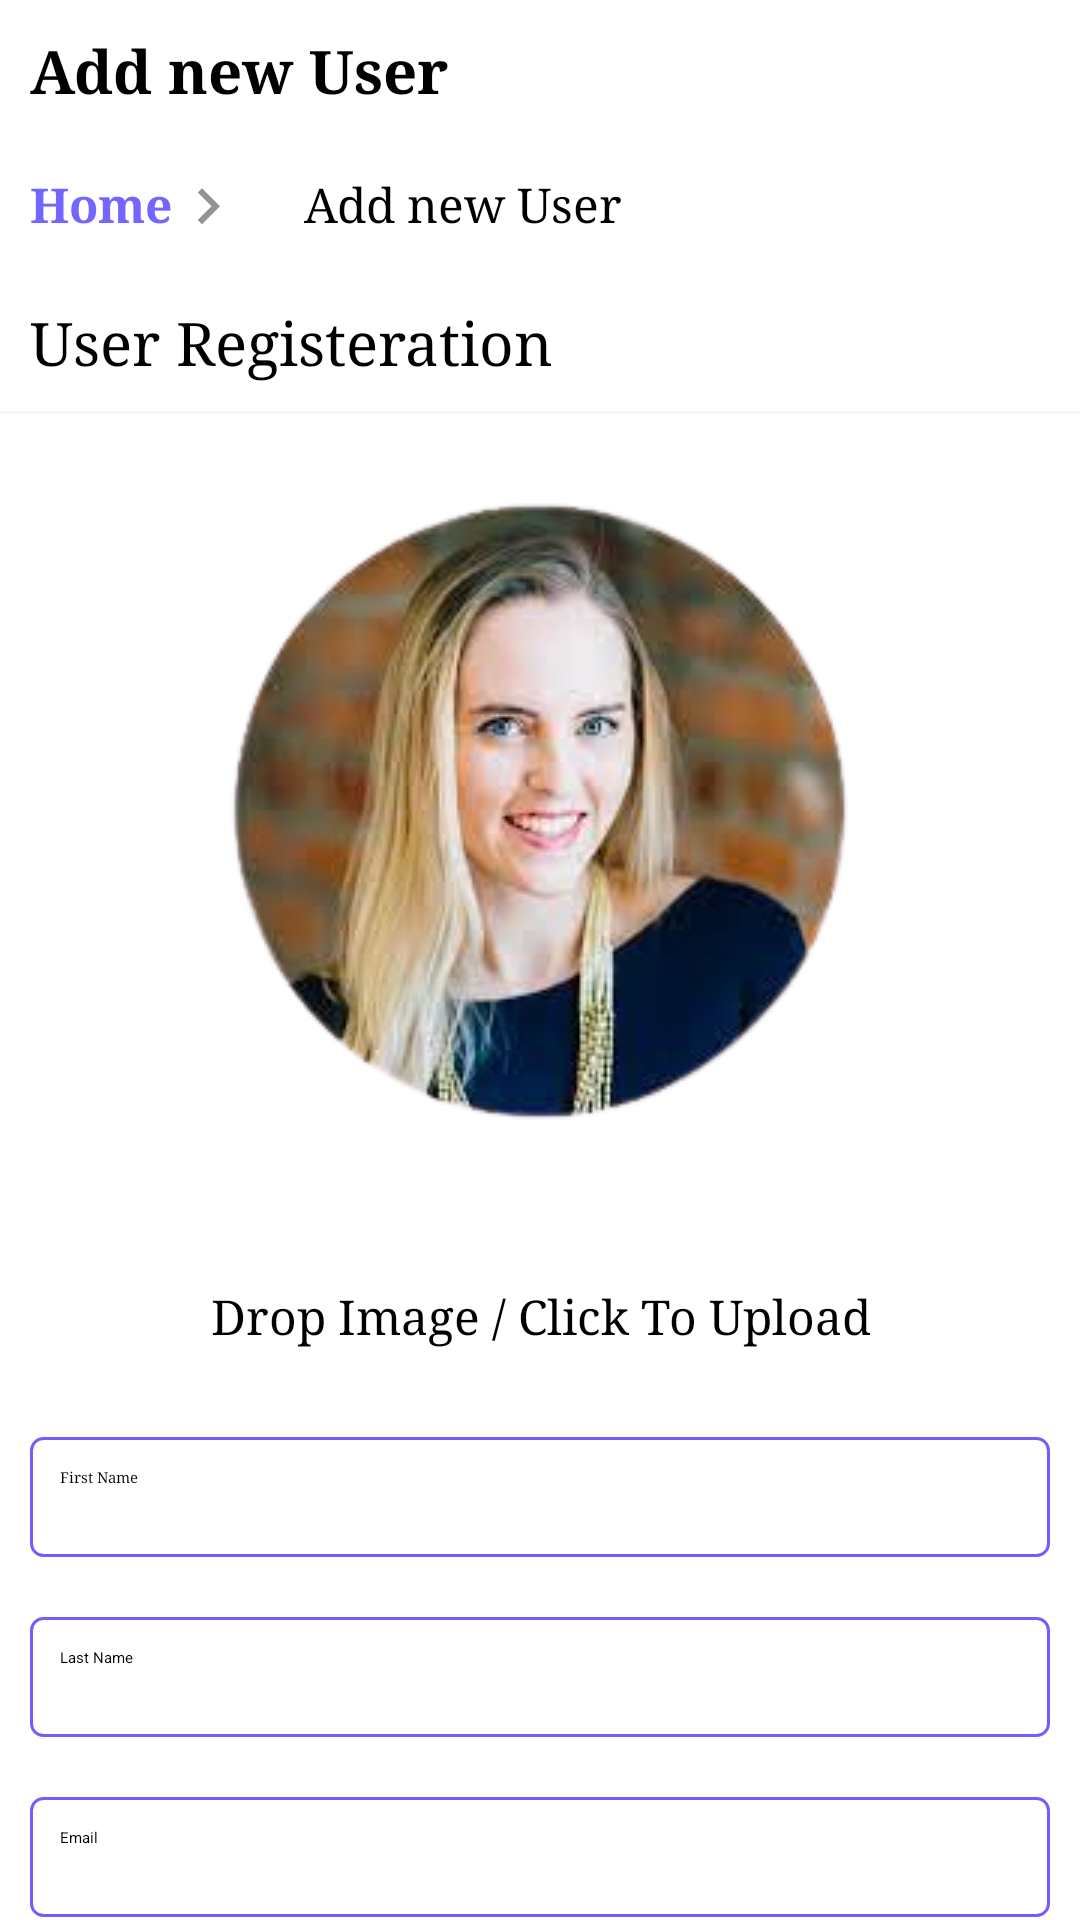

Write the Android layout XML for this screen, with the resource values it uses.
<!-- AndroidManifest.xml: application theme Theme.Clinic -->
<!-- res/layout/fragment_register_all_admin.xml -->
<?xml version="1.0" encoding="utf-8"?>
<ScrollView xmlns:android="http://schemas.android.com/apk/res/android"
    xmlns:tools="http://schemas.android.com/tools"
    android:layout_width="match_parent"
    android:layout_height="match_parent"
    xmlns:app="http://schemas.android.com/apk/res-auto"
    tools:context=".RegisterAllAdminFragment">
    <LinearLayout
        android:layout_width="match_parent"
        android:layout_height="wrap_content"
        android:orientation="vertical">



    <LinearLayout
        android:layout_width="match_parent"
        android:layout_height="wrap_content"
        android:orientation="vertical">

        <LinearLayout
            android:layout_width="match_parent"
            android:layout_height="wrap_content"
            android:orientation="vertical">
            <TextView
                android:layout_width="wrap_content"
                android:layout_height="wrap_content"
                android:text="Add new User"
                android:layout_margin="10dp"
                android:textStyle="bold"
                android:textColor="#000000"
                android:textSize="20sp"
                android:fontFamily="times"/>
        </LinearLayout>
        <LinearLayout
            android:layout_width="match_parent"
            android:layout_height="wrap_content"
            android:orientation="horizontal">
            <TextView
                android:layout_width="wrap_content"
                android:layout_height="wrap_content"
                android:text="Home"
                android:layout_margin="10dp"
                android:textStyle="bold"
                android:textColor="#7366FF"
                android:textSize="16sp"
                android:fontFamily="times"
                android:drawableRight="@drawable/ic_right_arrow"/>
            <TextView
                android:layout_width="wrap_content"
                android:layout_height="wrap_content"
                android:text="Add new User"
                android:layout_margin="10dp"
                android:textColor="#000000"
                android:textSize="16sp"
                android:fontFamily="times"/>
        </LinearLayout>

]        <LinearLayout
            android:layout_width="match_parent"
            android:layout_height="wrap_content"
            android:orientation="vertical"
            android:background="@color/white">
            <TextView
                android:layout_width="wrap_content"
                android:layout_height="wrap_content"
                android:text="User Registeration"
                android:layout_margin="10dp"
                android:textColor="#000000"
                android:textSize="20sp"
                android:fontFamily="times"/>
            <View
                android:layout_width="match_parent"
                android:layout_height="1dp"
                android:background="#F4F7F7"/>


                <ImageView
                    android:id="@+id/img_upload"
                    android:layout_width="wrap_content"
                    android:layout_height="wrap_content"
                    android:src="@drawable/image"
                    android:layout_gravity="center"
                    android:layout_margin="20dp" />
                <TextView
                    android:id="@+id/txt_upload"
                    android:layout_width="wrap_content"
                    android:layout_height="wrap_content"
                    android:text="Drop Image / Click To Upload"
                    android:textAlignment="center"
                    android:layout_gravity="center"
                    android:layout_margin="20dp"
                    android:textColor="#000000"
                    android:textSize="16sp"
                    android:fontFamily="times"/>
            <EditText
                android:id="@+id/register_first_name"
                android:layout_width="match_parent"
                android:layout_height="40dp"
                android:hint="First Name"
                android:inputType="textPersonName"
                android:layout_margin="10dp"
                android:fontFamily="times"
                android:padding="10dp"
                android:background="@drawable/information_barder_layout"
                android:textAlignment="viewStart"/>
            <EditText
                android:id="@+id/register_last_name"
                android:layout_width="match_parent"
                android:layout_height="40dp"
                android:hint="Last Name"
                android:inputType="textPersonName"
                android:layout_margin="10dp"
                android:padding="10dp"
                android:background="@drawable/information_barder_layout"
                android:textAlignment="viewStart"/>
            <EditText
                android:id="@+id/register_user_email"
                android:layout_width="match_parent"
                android:layout_height="40dp"
                android:hint="Email"
                android:inputType="textEmailAddress"
                android:layout_margin="10dp"
                android:padding="10dp"
                android:background="@drawable/information_barder_layout"
                android:textAlignment="viewStart"/>
            <EditText
                android:id="@+id/register_user_mobile"
                android:layout_width="match_parent"
                android:layout_height="40dp"
                android:hint="Mobile No"
                android:inputType="phone"
                android:layout_margin="10dp"
                android:padding="10dp"
                android:background="@drawable/information_barder_layout"
                android:textAlignment="viewStart"/>


        </LinearLayout>
        <Spinner
            android:layout_width="match_parent"
            android:id="@+id/genderspinner"
            android:layout_height="40dp"
            android:background="@drawable/spinner_background"
            android:layout_margin="10dp"/>
        <EditText
            android:id="@+id/regisiter_user_date"
            android:layout_width="match_parent"
            android:layout_height="40dp"
            android:hint="Date Of Birth"
            android:inputType="text|date"
            android:layout_margin="10dp"
            android:padding="10dp"
            android:background="@drawable/information_barder_layout"
            android:textAlignment="viewStart"
            android:drawableRight="@drawable/date"/>
        <Spinner
            android:layout_width="match_parent"
            android:id="@+id/languagesspinner"
            android:layout_height="40dp"
            android:background="@drawable/spinner_background"
            android:layout_margin="10dp"/>
        <Spinner
            android:layout_width="match_parent"
            android:id="@+id/nationalityspinner"
            android:layout_height="40dp"
            android:background="@drawable/spinner_background"
            android:layout_margin="10dp"/>
        <Spinner
            android:layout_width="match_parent"
            android:id="@+id/cityspinner"
            android:layout_height="40dp"
            android:background="@drawable/spinner_background"
            android:layout_margin="10dp"/>
        <EditText
            android:id="@+id/register_user_zip"
            android:layout_width="match_parent"
            android:layout_height="40dp"
            android:hint="Zipcode"
            android:inputType="number"
            android:layout_margin="10dp"
            android:padding="10dp"
            android:background="@drawable/information_barder_layout"
            android:textAlignment="viewStart"/>
        <Spinner
            android:layout_width="match_parent"
            android:id="@+id/usertypespinner"
            android:layout_height="40dp"
            android:background="@drawable/spinner_background"
            android:layout_margin="10dp"/>
        <Spinner
            android:layout_width="match_parent"
            android:id="@+id/specilizationspinner"
            android:layout_height="40dp"
            android:background="@drawable/spinner_background"
            android:layout_margin="10dp"/>
        <EditText
            android:id="@+id/register_user_id"
            android:layout_width="match_parent"
            android:layout_height="40dp"
            android:hint="User Name"
            android:inputType="textEmailAddress"
            android:layout_margin="10dp"
            android:padding="10dp"
            android:background="@drawable/information_barder_layout"
            android:textAlignment="viewStart"/>
        <EditText
            android:id="@+id/register_user_password"
            android:layout_width="match_parent"
            android:layout_height="40dp"
            android:hint="Password"
            android:inputType="number"
            android:layout_margin="10dp"
            android:padding="10dp"
            android:background="@drawable/information_barder_layout"
            android:textAlignment="viewStart"/>



        <EditText
            android:id="@+id/register_user_address"
            android:layout_width="match_parent"
            android:layout_height="100dp"
            android:hint="Address"
            android:inputType="text"
            android:layout_margin="10dp"
            android:padding="10dp"
            android:background="@drawable/information_barder_layout"
            android:textAlignment="viewStart"/>
        <EditText
            android:id="@+id/register_user_bio"
            android:layout_width="match_parent"
            android:layout_height="100dp"
            android:hint="Bio"
            android:inputType="text"
            android:layout_margin="10dp"
            android:padding="10dp"
            android:background="@drawable/information_barder_layout"
            android:textAlignment="viewStart"/>
        <androidx.appcompat.widget.AppCompatButton
            android:id="@+id/btn_user_register"
            android:layout_width="wrap_content"
            android:layout_height="match_parent"
            android:text="Register"
            android:textColor="@color/white"
            android:background="@drawable/save_btn"
            android:layout_gravity="right"
            android:layout_margin="10dp"/>


    </LinearLayout>

    </LinearLayout>








</ScrollView>
<!-- resources referenced by this layout -->
<resources>
  <!-- drawable ic_right_arrow (drawable) -->
  <vector xmlns:android="http://schemas.android.com/apk/res/android"
      android:width="24dp"
      android:height="24dp"
      android:viewportHeight="24.0"
      android:viewportWidth="24.0">
      <path
          android:fillColor="#909497"
          android:pathData="M8.59,16.34l4.58,-4.59 -4.58,-4.59L10,5.75l6,6 -6,6z" />
  </vector>
  <!-- drawable image (drawable) -->
  <?xml version="1.0" encoding="utf-8"?>
  <layer-list xmlns:android="http://schemas.android.com/apk/res/android">
      <item android:drawable="@drawable/profiledoctors"/>
      <item android:drawable="@drawable/circular"/>
  </layer-list>
  <!-- drawable information_barder_layout (drawable) -->
  <?xml version="1.0" encoding="utf-8"?>
  <shape xmlns:android="http://schemas.android.com/apk/res/android">
  
      <corners android:radius="4dp"/>
      <solid android:color="#FFFFFF" />
      <stroke android:width="1dp"
          android:color="#7C59FF"/>
  
  
  </shape>
  <!-- drawable save_btn (drawable) -->
  <?xml version="1.0" encoding="utf-8"?>
  <shape xmlns:android="http://schemas.android.com/apk/res/android">
      <corners android:radius="8dp"/>
      <solid android:color="#7C59FF"/>
      <stroke android:width="8dp"
          android:color="#7C59FF"/>
  
  </shape>
  <!-- drawable spinner_background (drawable) -->
  <?xml version="1.0" encoding="utf-8"?>
  <selector xmlns:android="http://schemas.android.com/apk/res/android">
  
      <item>
          <layer-list>
              <item>
                  <shape android:shape="rectangle">
                      <solid android:color="@color/white"/>
                      <stroke android:width="1dp"
                          android:color="#7C59FF"/>
                      <corners android:radius="6dp"/>
                      <padding android:right="10dp"/>
  
                  </shape>
              </item>
              <item>
                  <bitmap android:gravity="center|end"
                      android:src="@drawable/spinner"/>
              </item>
          </layer-list>
      </item>
  
  
  </selector>
  <!-- drawable profiledoctors: png bitmap (drawable, 73751 bytes) -->
  <!-- drawable circular (drawable) -->
  <?xml version="1.0" encoding="utf-8"?>
  <shape xmlns:android="http://schemas.android.com/apk/res/android"
      android:innerRadius="0dp"
      android:shape="ring"
      android:thicknessRatio="2.0"
      android:useLevel="false">
  
      <solid
          android:color="@android:color/transparent" />
  
      <stroke
          android:width="0dp"
          android:color="#FFFFFF" />
  
  </shape>
  <!-- not gathered from this repository: default colours our renderer supplied (Android Studio template values) -->
  <color name="white">#FFFFFFFF</color>
</resources>
